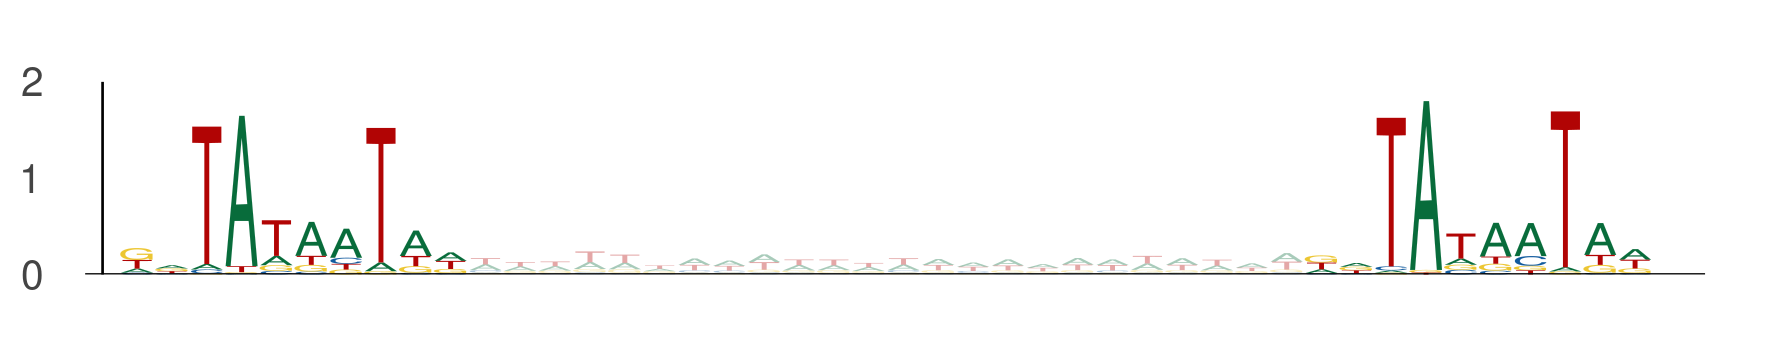

The table this chart was drawn from, first rows:
seq_index, start_position, end_position, is_reversed_complement
6815, 35, 45, 0
6815, 69, 79, 0
12806, 108, 118, 0
12806, 142, 152, 0
7540, 102, 112, 0
7540, 136, 146, 0
4546, 77, 87, 0
4546, 111, 121, 0
8450, 80, 90, 0
8450, 114, 124, 0
3161, 39, 49, 0
3161, 73, 83, 0
5296, 79, 89, 0
5296, 113, 123, 0
8592, 94, 104, 0
8592, 128, 138, 0
4770, 15, 25, 0
4770, 49, 59, 0
1017, 89, 99, 0
1017, 123, 133, 0
8634, 55, 65, 0
8634, 89, 99, 0
3963, 29, 39, 0
3963, 63, 73, 0
3122, 45, 55, 0
3122, 79, 89, 0
9411, 59, 69, 0
9411, 93, 103, 0
5895, 35, 45, 0
5895, 69, 79, 0
2754, 8, 18, 0
2754, 42, 52, 0
8160, 31, 41, 0
8160, 65, 75, 0
3794, 12, 22, 0
3794, 46, 56, 0
12273, 47, 57, 0
12273, 81, 91, 0
13458, 68, 78, 0
13458, 102, 112, 0
3513, 41, 51, 0
3513, 75, 85, 0
7821, 102, 112, 0
7821, 136, 146, 0
961, 95, 105, 0
961, 129, 139, 0
1248, 93, 103, 0
1248, 127, 137, 0
719, 28, 38, 0
719, 62, 72, 0
7984, 53, 63, 0
7984, 87, 97, 0
11427, 85, 95, 0
11427, 119, 129, 0
1485, 14, 24, 0
1485, 48, 58, 0
6378, 98, 108, 0
6378, 132, 142, 0
6935, 54, 64, 0
6935, 88, 98, 0
... 476 more rows
